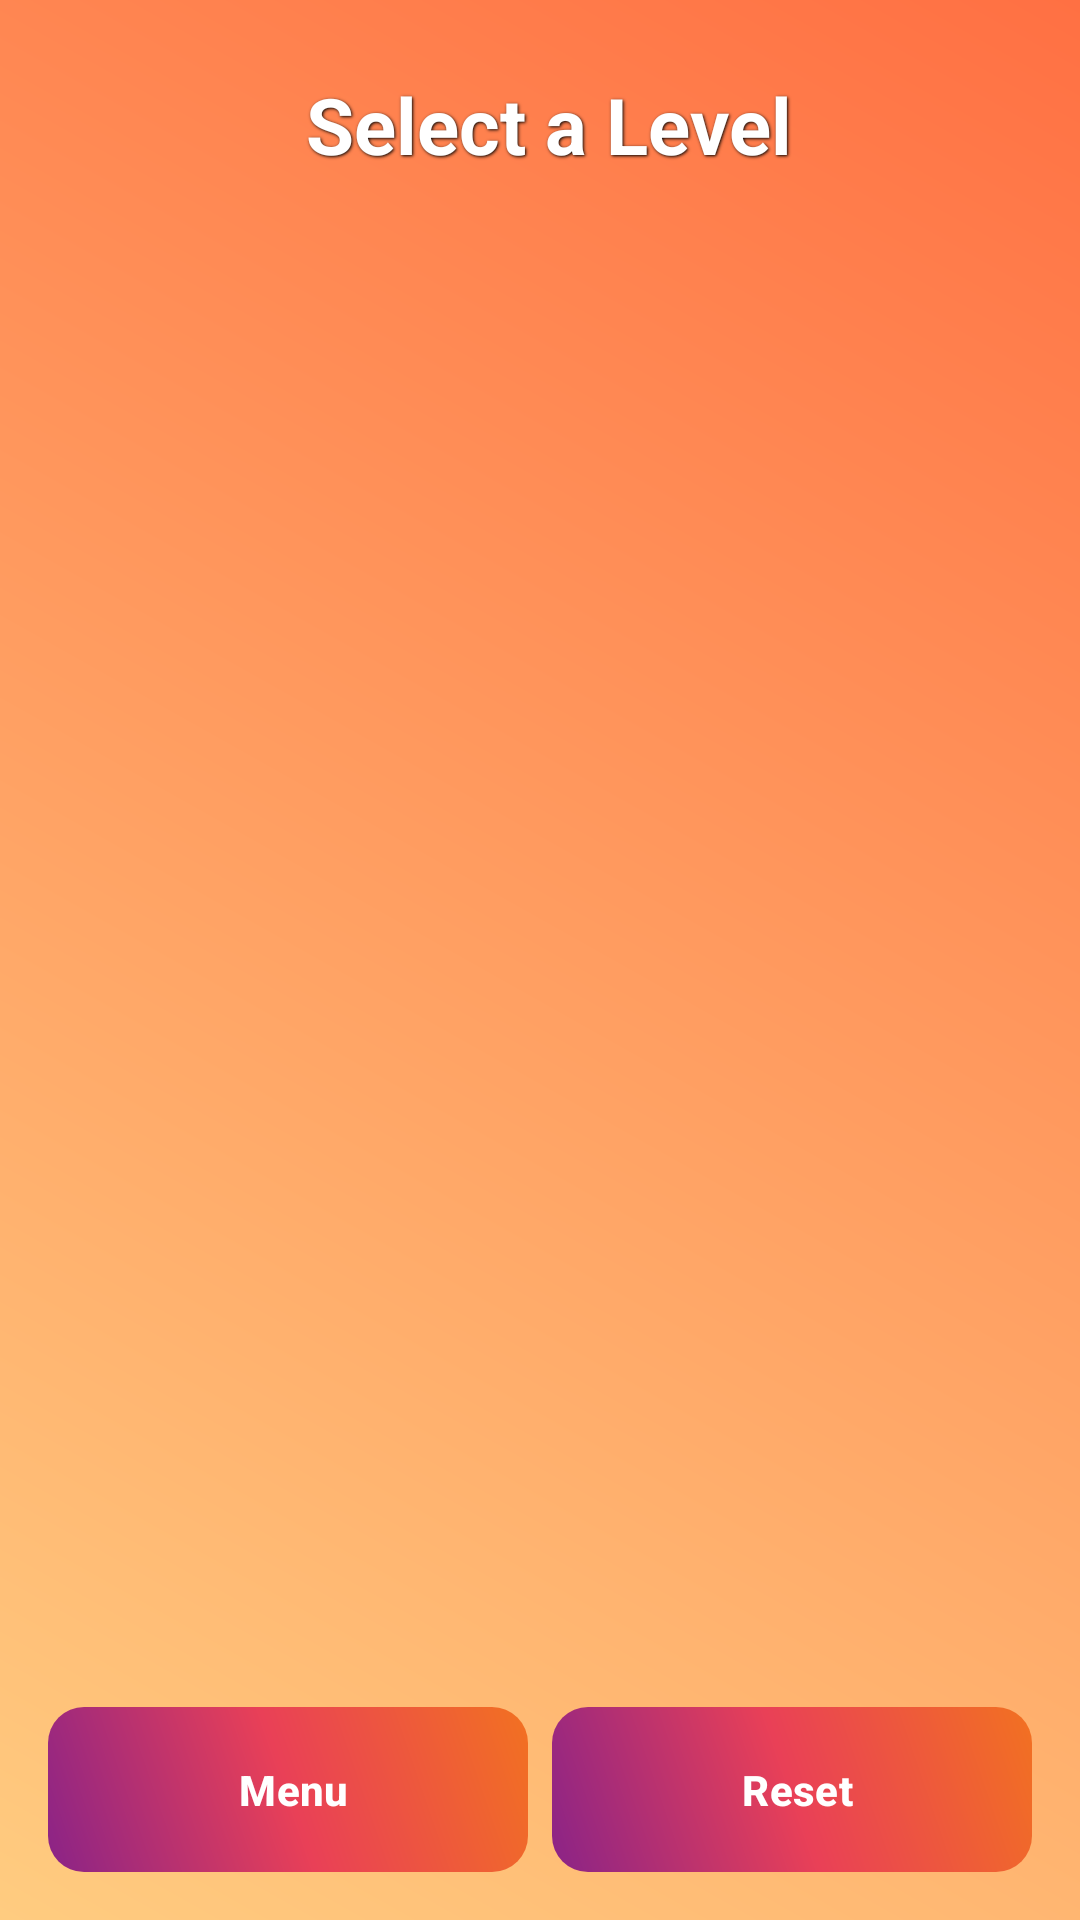

Android layout source for this screen:
<!-- AndroidManifest.xml: application theme Theme.BaybayinQuest -->
<!-- res/layout/activity_level_select.xml -->
<?xml version="1.0" encoding="utf-8"?>
<LinearLayout xmlns:android="http://schemas.android.com/apk/res/android"
    xmlns:app="http://schemas.android.com/apk/res-auto"
    android:layout_width="match_parent"
    android:layout_height="match_parent"
    android:orientation="vertical"
    android:background="@drawable/bg_gradient">

    
    <ScrollView
        android:layout_width="match_parent"
        android:layout_height="0dp"
        android:layout_weight="1"
        android:padding="24dp">

        <LinearLayout
            android:layout_width="match_parent"
            android:layout_height="wrap_content"
            android:orientation="vertical"
            android:gravity="center_horizontal">

            
            <TextView
                android:id="@+id/tvSelectLevel"
                android:layout_width="wrap_content"
                android:layout_height="wrap_content"
                android:text=" Select a Level"
                android:textSize="26sp"
                android:textStyle="bold"
                android:textColor="#FFFFFF"
                android:shadowColor="#000000"
                android:shadowDx="1"
                android:shadowDy="1"
                android:shadowRadius="2"
                android:layout_marginBottom="24dp" />

            
            <GridLayout
                android:id="@+id/gridLevels"
                android:layout_width="match_parent"
                android:layout_height="wrap_content"
                android:columnCount="3"
                android:alignmentMode="alignMargins"
                android:useDefaultMargins="true"
                android:layout_gravity="center" />

        </LinearLayout>
    </ScrollView>

    
    <LinearLayout
        android:layout_width="match_parent"
        android:layout_height="wrap_content"
        android:orientation="horizontal"
        android:gravity="center"
        android:padding="16dp">

        
        <com.google.android.material.button.MaterialButton
            android:id="@+id/btnBackToMenu"
            android:layout_width="0dp"
            android:layout_height="wrap_content"
            android:layout_weight="1"
            android:text=" Menu"
            android:background="@drawable/btn_gradient"
            app:backgroundTint="@null"
            android:textColor="#FFFFFF"
            android:textStyle="bold"
            android:padding="14dp"
            android:textAllCaps="false"
            android:layout_marginEnd="8dp" />

        
        <com.google.android.material.button.MaterialButton
            android:id="@+id/btnResetProgress"
            android:layout_width="0dp"
            android:layout_height="wrap_content"
            android:layout_weight="1"
            android:text=" Reset"
            android:background="@drawable/btn_gradient"
            app:backgroundTint="@null"
            android:textColor="#FFFFFF"
            android:textStyle="bold"
            android:padding="14dp"
            android:textAllCaps="false" />

    </LinearLayout>
</LinearLayout>
<!-- resources referenced by this layout -->
<resources>
  <!-- drawable bg_gradient (drawable) -->
  <shape xmlns:android="http://schemas.android.com/apk/res/android">
      <gradient
          android:angle="45"
          android:startColor="#FFCC80"
          android:endColor="#FF7043"
          android:type="linear" />
  </shape>
  <!-- drawable btn_gradient (drawable) -->
  <shape xmlns:android="http://schemas.android.com/apk/res/android" android:shape="rectangle">
      <gradient
          android:startColor="#8A2387"
          android:centerColor="#E94057"
          android:endColor="#F27121"
          android:angle="45" />
      <corners android:radius="12dp" />
  </shape>
  <style name="Theme.BaybayinQuest" parent="Base.Theme.BaybayinQuest" />
  <style name="Base.Theme.BaybayinQuest" parent="Theme.Material3.DayNight.NoActionBar">
          
          
      </style>
</resources>
